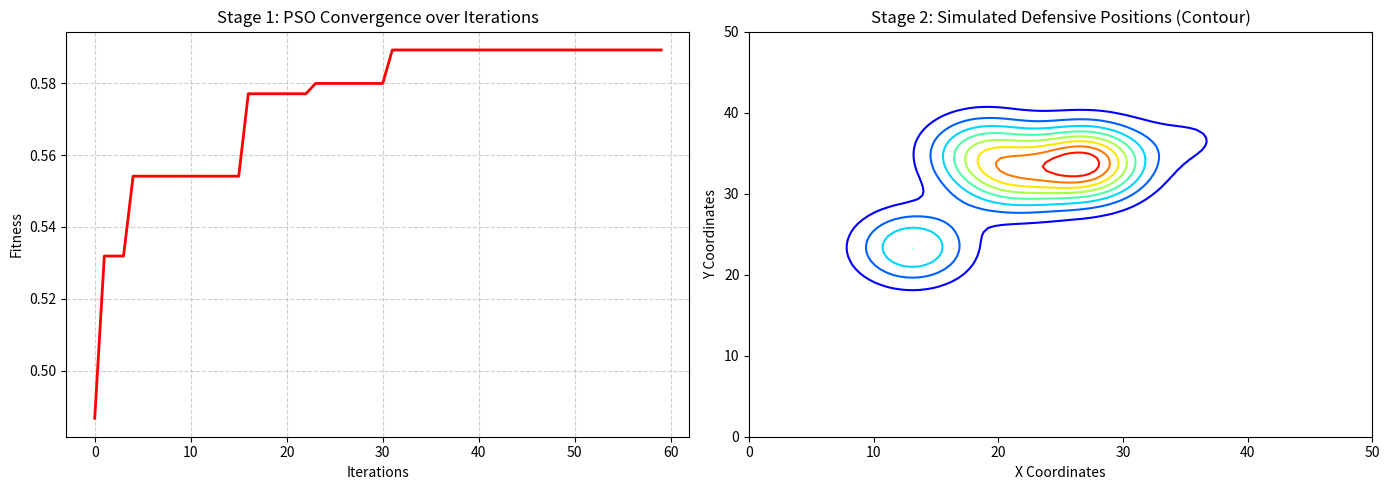

Recreate this plot in Python.
import numpy as np
import matplotlib.pyplot as plt
import random

# Given Data 
Q = np.array([5, 7, 8])  
W = np.array([0.2, 0.35, 0.15])  

P = np.array([
    [0.8, 0.7, 0.0],
    [0.7, 0.0, 0.8],
    [0.0, 0.8, 0.7]
])

U = np.array([
    [1, 1, 1],
    [1, 0, 1],
    [1, 1, 1]
])

# PSO Parameters 
SWARM_SIZE = 20
MAX_ITERATIONS = 60
W_INERTIA = 0.7   
C1 = 2          
C2 = 2          

def calc_fitness(chromosome):
    X = np.array(chromosome).reshape(3, 3)
    for i in range(3):
        if np.sum(U[i] * X[i]) > Q[i]:
            return 0.0  # Invalid 
        
    raw_damage = np.sum(W * P * X)
    max_damage = np.sum(
     W.reshape(3,1) *
     P *
     np.array(Q).reshape(3,1)
     )
    fitness_value = raw_damage / max_damage 
    return fitness_value

def initialize_particle_position():
    chrom = []
    for i in range(3):
        alloc = [0,0,0]
        for _ in range(Q[i]):      
            valid_targets = [j for j in range(3) if U[i][j]==1]
            target = random.choice(valid_targets)
            alloc[target] += 1
        chrom.extend(alloc)
    return np.array(chrom)

class Particle:
    def __init__(self):
        self.position = initialize_particle_position()
        self.velocity = np.random.uniform(-1, 1, 9)
        self.pbest_position = self.position.copy()
        self.pbest_fitness = calc_fitness(self.position)

# EXECUTE PSO
swarm = [Particle() for _ in range(SWARM_SIZE)]
best_fitness_history = []
gbest_position = None
gbest_fitness = -1.0

# Initial assessment for global best
for p in swarm:
    if p.pbest_fitness > gbest_fitness:
        gbest_fitness = p.pbest_fitness
        gbest_position = p.pbest_position.copy()

for iteration in range(MAX_ITERATIONS):
    for p in swarm:
        # Update Velocity
        r1 = np.random.rand(9)
        r2 = np.random.rand(9)
        p.velocity = (W_INERTIA * p.velocity + 
                      C1 * r1 * (p.pbest_position - p.position) + 
                      C2 * r2 * (gbest_position - p.position))
        
        # Update Position
        new_position = p.position + p.velocity
        
        # Handle discrete space & constraints
        new_position = np.round(new_position).astype(int)
        new_position = np.maximum(new_position, 0) 
        
        for i in range(9):
            row = i // 3
            col = i % 3
            if U[row][col] == 0:
                new_position[i] = 0
                
        p.position = new_position
        
        # Evaluate Fitness
        current_fitness = calc_fitness(p.position)
        
        # Update Personal and Global Bestsx
        for p in swarm:
         if current_fitness > p.pbest_fitness:
              p.pbest_fitness = current_fitness
              p.pbest_position = p.position.copy()

         if p.pbest_fitness > gbest_fitness:
             gbest_fitness = p.pbest_fitness
             gbest_position = p.pbest_position.copy()

    best_fitness_history.append(gbest_fitness)
    
    # Output of every iteration
    num_targets = 3 
    X_best = np.array(gbest_position).reshape(3, 3)
    weapons_used = [int(np.sum(X_best[i])) for i in range(3)]
    damage_per_target = np.sum(P * X_best, axis=0) 
    overall_damage = sum(damage_per_target) / num_targets
    particle_matrix = p.position.reshape(3, 3)
    max_damage = 0
    for i in range(3):
     max_damage += Q[i] * np.max(P[i])
    normalized_damage = overall_damage / max_damage
    
    print(f"Iteration {iteration + 1}:")
    print(f"Last Particle Matrix: : \n{particle_matrix}")
    print("Velocity:")
    print(np.array2string(
    p.velocity.reshape(3, 3),
    formatter={'float_kind': lambda x: f"{x:.2f}"}
    ))
    print(f"PBest = \n{p.pbest_position.reshape(3, 3)}")
    print(f"GBest = \n{gbest_position.reshape(3, 3)}")
    print(f"Overall Damage: {normalized_damage:.2f}")
    print(f"Fitness Score : {gbest_fitness:.4f}")
    print("-" * 75)

optimal_X = np.array(gbest_position).reshape(3, 3)

# VISUALIZATION
fig, (ax1, ax2) = plt.subplots(1, 2, figsize=(14, 5))

# Plot 1: Stage 1: PSO Convergence
ax1.plot(range(MAX_ITERATIONS), best_fitness_history, color='r', linewidth=2)
ax1.set_title("Stage 1: PSO Convergence over Iterations")
ax1.set_xlabel("Iterations")
ax1.set_ylabel("Fitness")
ax1.grid(True, linestyle='--', alpha=0.6)

# Plot 2: Stage 2: Defensive Distribution
x = np.linspace(0, 50, 100)
y = np.linspace(0, 50, 100)
X_grid, Y_grid = np.meshgrid(x, y)

Z = np.zeros_like(X_grid)
for i in range(3):
    for j in range(3):
        if optimal_X[i][j] > 0:
            cx, cy = random.uniform(10, 40), random.uniform(10, 40)
            Z += optimal_X[i][j] * np.exp(-((X_grid - cx)**2 + (Y_grid - cy)**2) / 20)

contour = ax2.contour(X_grid, Y_grid, Z, levels=10, cmap='jet', linewidths=1.5)
ax2.set_title("Stage 2: Simulated Defensive Positions (Contour)")
ax2.set_xlabel("X Coordinates")
ax2.set_ylabel("Y Coordinates")

plt.tight_layout()
plt.show()

# comparison
print("\nRESULTS COMPARISON")
print("Paper's Stated Optimal X:")
print(np.array([[1, 2, 2], [4, 0, 2], [0, 3, 1]]))
print("Paper's Stated Fitness (F): 0.6456\n")
print("PSO Computed Optimal X:")
print(optimal_X)
print(f"PSO Computed Fitness: {gbest_fitness:.4f}")
